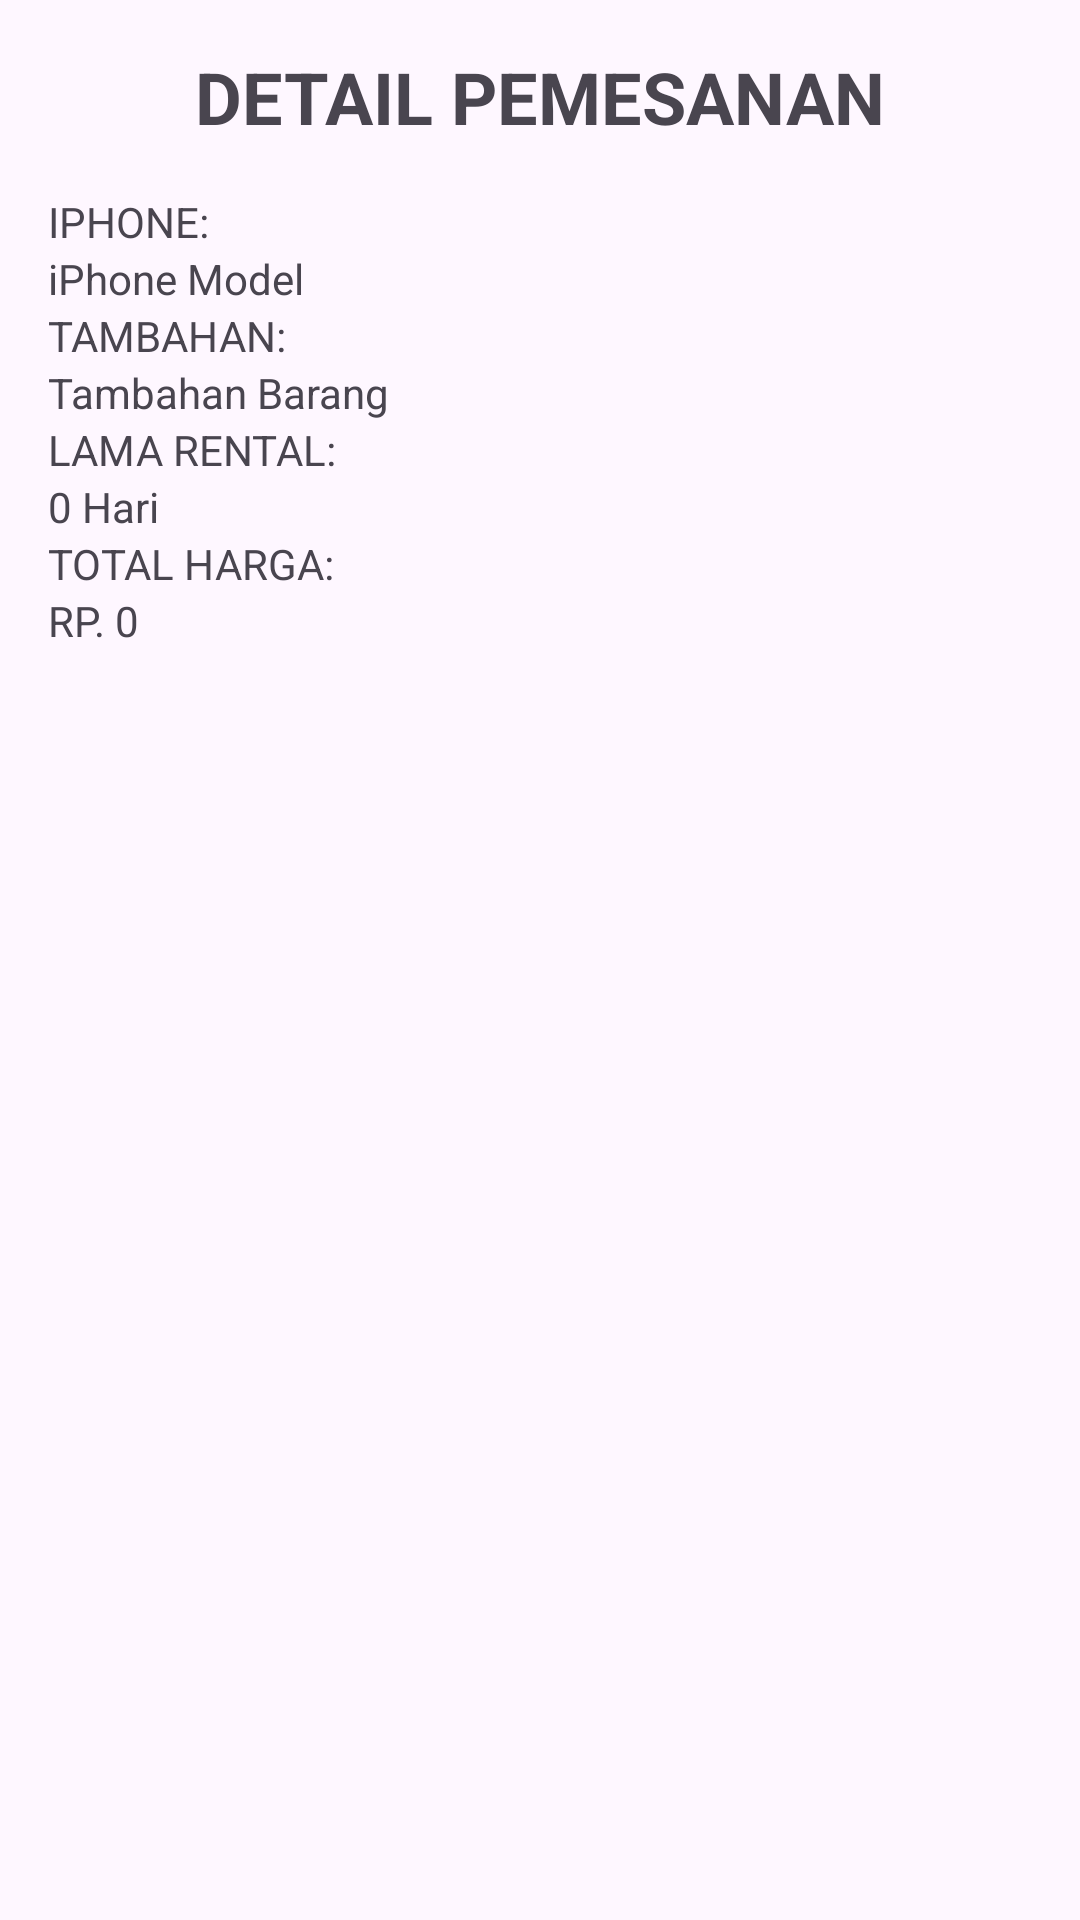

Android layout source for this screen:
<!-- AndroidManifest.xml: application theme Theme.IphoneRentApp -->
<!-- res/layout/activity_detail.xml -->
<?xml version="1.0" encoding="utf-8"?>
<LinearLayout xmlns:android="http://schemas.android.com/apk/res/android"
    android:layout_width="match_parent"
    android:layout_height="match_parent"
    android:orientation="vertical"
    android:padding="16dp">

    <TextView
        android:layout_width="wrap_content"
        android:layout_height="wrap_content"
        android:text="DETAIL PEMESANAN"
        android:textSize="24sp"
        android:textStyle="bold"
        android:layout_gravity="center"
        android:layout_marginBottom="16dp"/>

    <TextView
        android:layout_width="wrap_content"
        android:layout_height="wrap_content"
        android:text="IPHONE:" />

    <TextView
        android:id="@+id/tvIphone"
        android:layout_width="wrap_content"
        android:layout_height="wrap_content"
        android:text="iPhone Model"/>

    <TextView
        android:layout_width="wrap_content"
        android:layout_height="wrap_content"
        android:text="TAMBAHAN:" />

    <TextView
        android:id="@+id/tvTambahan"
        android:layout_width="wrap_content"
        android:layout_height="wrap_content"
        android:text="Tambahan Barang"/>

    <TextView
        android:layout_width="wrap_content"
        android:layout_height="wrap_content"
        android:text="LAMA RENTAL:" />

    <TextView
        android:id="@+id/tvLamaRental"
        android:layout_width="wrap_content"
        android:layout_height="wrap_content"
        android:text="0 Hari"/>

    <TextView
        android:layout_width="wrap_content"
        android:layout_height="wrap_content"
        android:text="TOTAL HARGA:" />

    <TextView
        android:id="@+id/tvTotalHarga"
        android:layout_width="wrap_content"
        android:layout_height="wrap_content"
        android:text="RP. 0"/>
</LinearLayout>
<!-- resources referenced by this layout -->
<resources>
  <style name="Theme.IphoneRentApp" parent="Base.Theme.IphoneRentApp" />
  <style name="Base.Theme.IphoneRentApp" parent="Theme.Material3.DayNight.NoActionBar">
          
          
      </style>
</resources>
